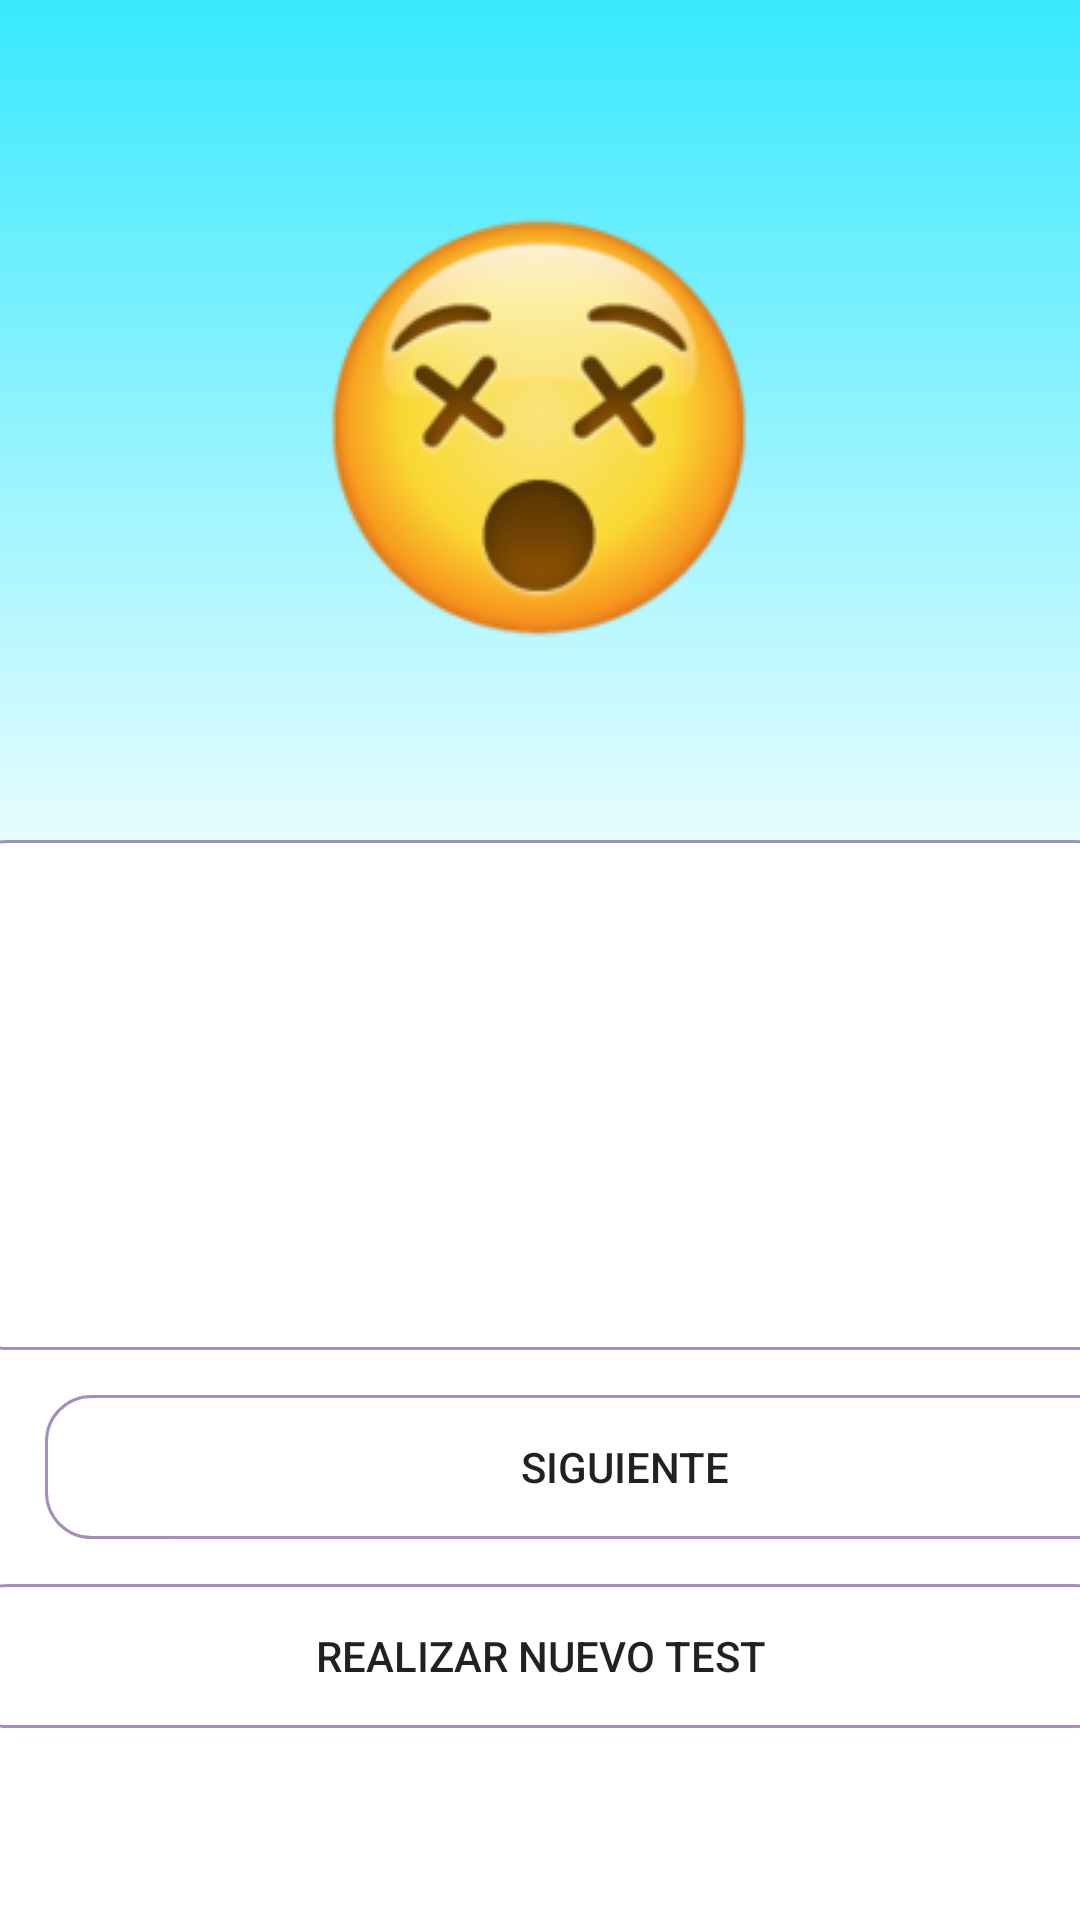

Produce the Android XML layout that renders to this screen, including the resource entries it uses.
<!-- AndroidManifest.xml: application theme Theme.AnJel -->
<!-- res/layout/activity_alto.xml -->
<?xml version="1.0" encoding="utf-8"?>
<androidx.constraintlayout.widget.ConstraintLayout xmlns:android="http://schemas.android.com/apk/res/android"
    xmlns:app="http://schemas.android.com/apk/res-auto"
    xmlns:tools="http://schemas.android.com/tools"
    android:layout_width="match_parent"
    android:layout_height="match_parent"
    android:background="@drawable/degradado2"
    tools:context=".alto">

    <Button
        android:id="@+id/btnSiguiente3"
        android:layout_width="387dp"
        android:layout_height="wrap_content"
        android:layout_margin="15dp"
        android:layout_marginStart="16dp"
        android:layout_marginTop="25dp"
        android:layout_marginEnd="9dp"
        android:background="@drawable/borde"
        android:text="Realizar nuevo Test"
        app:layout_constraintEnd_toEndOf="parent"
        app:layout_constraintStart_toStartOf="parent"
        app:layout_constraintTop_toBottomOf="@+id/btnSiguiente2" />

    <Button
        android:id="@+id/btnSiguiente2"
        android:layout_width="387dp"
        android:layout_height="wrap_content"
        android:layout_margin="15dp"
        android:layout_marginStart="7dp"
        android:layout_marginTop="25dp"
        android:layout_marginEnd="7dp"
        android:background="@drawable/borde"
        android:text="Siguiente"
        app:layout_constraintEnd_toEndOf="parent"
        app:layout_constraintHorizontal_bias="0.0"
        app:layout_constraintStart_toStartOf="parent"
        app:layout_constraintTop_toBottomOf="@+id/textView" />

    <TextView
        android:id="@+id/textView"
        android:layout_width="387dp"
        android:layout_height="170dp"
        android:layout_marginStart="7dp"
        android:layout_marginTop="66dp"
        android:layout_marginEnd="7dp"
        android:background="@drawable/borde"
        app:layout_constraintEnd_toEndOf="parent"
        app:layout_constraintStart_toStartOf="parent"
        app:layout_constraintTop_toBottomOf="@+id/imageView5" />

    <ImageView
        android:id="@+id/imageView5"
        android:layout_width="wrap_content"
        android:layout_height="wrap_content"
        android:layout_marginStart="133dp"
        android:layout_marginTop="70dp"
        android:layout_marginEnd="134dp"
        app:layout_constraintEnd_toEndOf="parent"
        app:layout_constraintStart_toStartOf="parent"
        app:layout_constraintTop_toTopOf="parent"
        app:srcCompat="@drawable/alto" />

</androidx.constraintlayout.widget.ConstraintLayout>
<!-- resources referenced by this layout -->
<resources>
  <!-- drawable alto: png bitmap (drawable, 20261 bytes) -->
  <!-- drawable borde (drawable) -->
  <?xml version="1.0" encoding="utf-8"?>
      <shape xmlns:android="http://schemas.android.com/apk/res/android"
  
          android:shape="rectangle">
  
          <solid android:color="@color/white"
              android:shadowColor="#000000"
              android:shadowRadius="10"
              android:shadowDx="2"/>
  
             <stroke android:width="1sp"
              android:color="@color/purple_200"
                 android:shadowColor="#000000"
                 android:shadowRadius="10"
                 android:shadowDx="2"/>
              <padding
                  android:bottom="10sp"
                  android:shadowColor="#000000"
                  android:shadowRadius="10"
                  android:shadowDx="2"
  
  
                  android:left="10sp"
                  android:right="10sp"
                  android:top="10sp"/>
          <corners
              android:radius="15dp"/>
      </shape>
  <!-- drawable degradado2 (drawable) -->
  <?xml version="1.0" encoding="utf-8"?>
  <selector xmlns:android="http://schemas.android.com/apk/res/android">
      <item>
          <shape android:shape="rectangle">
  
              <gradient
                  android:startColor="@color/color1"
                  android:centerColor="@color/white"
                  android:endColor="@color/white"
                  android:type="linear"
                  android:angle="270"
                  />
  
  
  
          </shape>
  
      </item>
  
  </selector>
  <style name="Theme.AnJel" parent="Theme.MaterialComponents.DayNight.NoActionBar">
          
          <item name="colorPrimary">@color/color1</item>
          <item name="colorPrimaryVariant">@color/purple_700</item>
          <item name="colorOnPrimary">@color/white</item>
          
          <item name="colorSecondary">@color/teal_200</item>
          <item name="colorSecondaryVariant">@color/teal_700</item>
          <item name="colorOnSecondary">@color/black</item>
          
          <item name="android:statusBarColor">?attr/colorPrimaryVariant</item>
          
      </style>
  <color name="white">#FFFFFFFF</color>
  <color name="purple_200">#A48EBF</color>
  <color name="color1">#38E9FD</color>
  <color name="purple_700">#FF3700B3</color>
  <color name="teal_200">#FF03DAC5</color>
  <color name="teal_700">#FF018786</color>
  <color name="black">#FF000000</color>
</resources>
